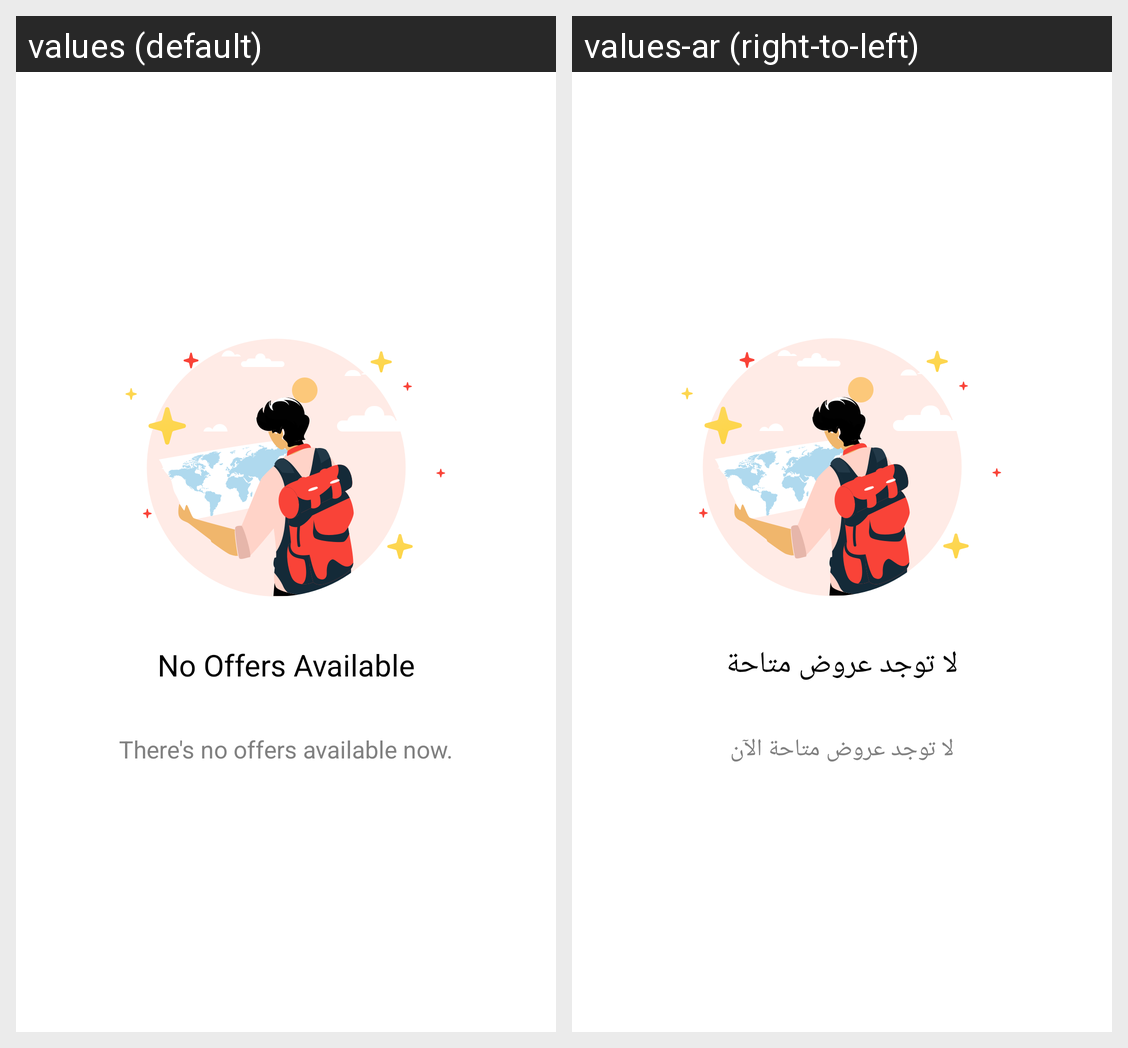

Translations of the strings shown on this Android screen, per locale in the grid:
Android screen res/layout/layout_no_offers.xml rendered under 2 locales, left to right: values (default), values-ar (right-to-left). Device: Nexus 5 (rendered at 1080×1920; each locale shown at half size, 540×960, under a caption strip naming it); theme AppTheme.
Strings drawn on this screen, with the default value and each locale's value (text and hints the layout hard-codes, and strings that could not be matched under every locale, appear in the picture but are not listed):

no_offers_available
  values: No Offers Available
  values-ar: لا توجد عروض متاحة

there_s_no_offers_available_now
  values: There's no offers available now.
  values-ar: لا توجد عروض متاحة الآن
